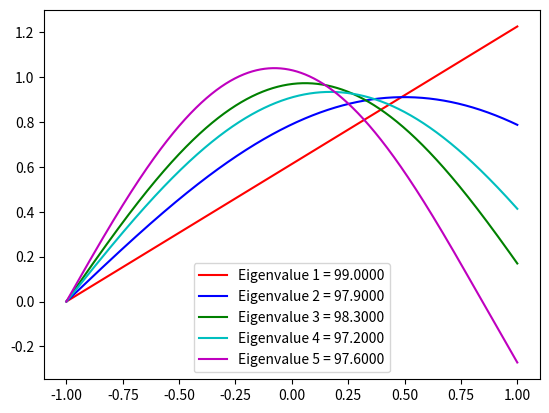

This figure's Python source:
import numpy as np
from scipy.integrate import odeint
import matplotlib.pyplot as plt

tol = 1e-4 # define a tolerance level
col = ['r', 'b', 'g', 'c', 'm', 'y', 'k', 'w', 'orange', 'purple', 'brown']
n0 = 100; A = 1; x0 = [0, A]; xp = [-1, 1]
xshoot = np.linspace(xp[0], xp[1],1000)

def shoot2(x, dummy, n0, beta):
    return [x[1], (beta - n0) * x[0]]

beta_start = n0 # beginning value of beta
for modes in range(1, 6): # begin mode loop
    beta = beta_start # initial value of eigenvalue beta
    dbeta = n0 / 100 # default step size in beta
    for _ in range(1000): # begin convergence loop for beta
        y = odeint(shoot2, x0, xshoot, args=(n0,beta))
        if abs(y[-1, 1] - 0) < tol: # check for convergence
            print(beta) # write out eigenvalue
            break # get out of convergence loop
    if (-1) ** (modes + 1) * y[-1, 1] > 0:
        beta -= dbeta
    else:
        beta += dbeta / 2
        dbeta /= 2

    beta_start = beta - 0.1 # after finding eigenvalue, pick new start
    norm = np.trapz(y[:, 0] * y[:, 0], xshoot) # calculate the normalization
    plt.plot(xshoot, y[:, 0] / np.sqrt(norm), col[modes - 1], label=f'Eigenvalue {modes} = {beta:.4f}')


plt.legend()
plt.show()
